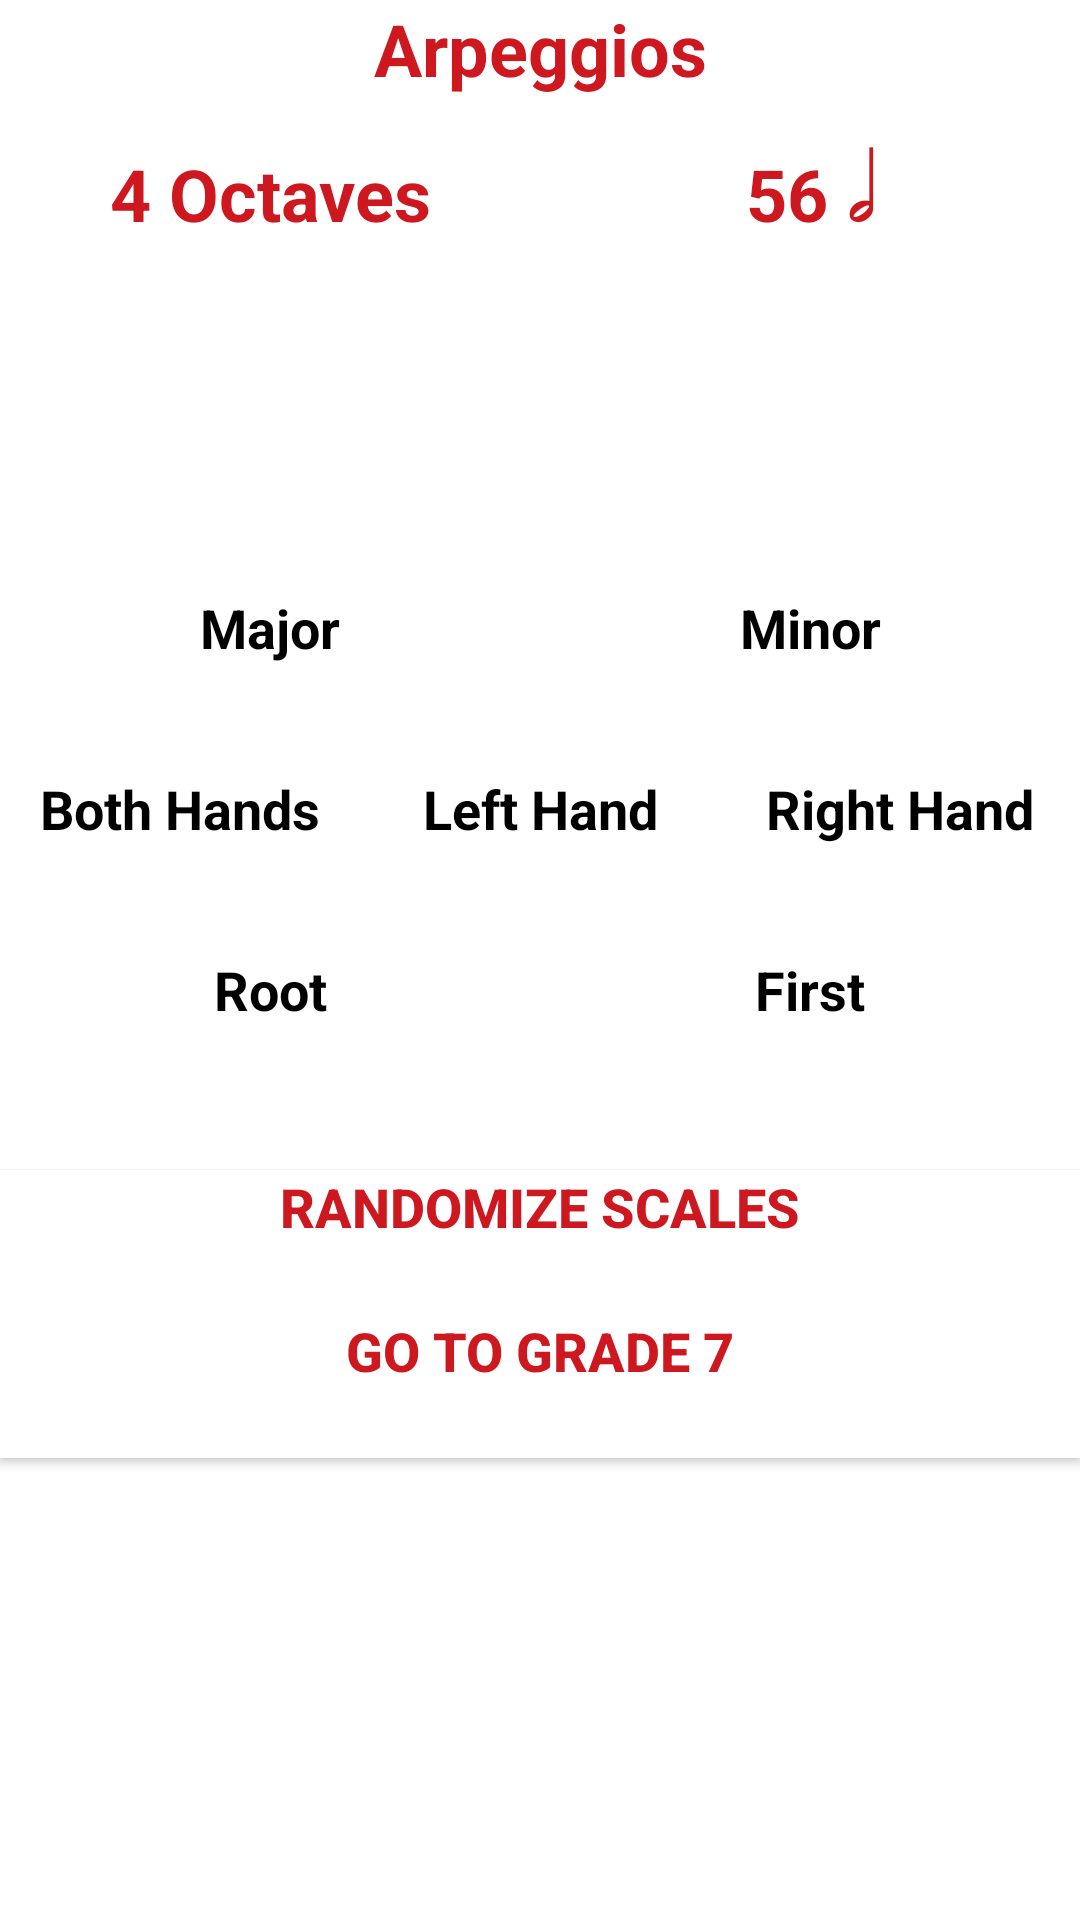

Android layout source for this screen:
<!-- AndroidManifest.xml: application theme AppTheme -->
<!-- res/layout/activity_grade7_arpeggios.xml -->
<?xml version="1.0" encoding="utf-8"?>
<android.support.constraint.ConstraintLayout xmlns:android="http://schemas.android.com/apk/res/android"
    xmlns:app="http://schemas.android.com/apk/res-auto"
    xmlns:tools="http://schemas.android.com/tools"
    android:layout_width="match_parent"
    android:layout_height="match_parent"
    android:background="@color/colorPrimary"
    tools:context=".Grade7Arpeggios">

    <Button
        android:id="@+id/generateArpeggios8Button"
        android:layout_width="0dp"
        android:layout_height="wrap_content"
        android:layout_marginTop="48dp"
        android:background="@color/colorPrimary"
        android:onClick="randomize"
        android:paddingLeft="4dp"
        android:paddingRight="4dp"
        android:text="@string/randomize_scales"
        android:textAlignment="center"
        android:textColor="@color/colorAccent"
        android:textSize="18sp"
        android:textStyle="bold"
        app:layout_constraintEnd_toEndOf="parent"
        app:layout_constraintHorizontal_bias="0.0"
        app:layout_constraintStart_toStartOf="parent"
        app:layout_constraintTop_toBottomOf="@+id/rootText"
        android:gravity="center_horizontal" />

    <Button
        android:id="@+id/goBack7Button"
        android:layout_width="0dp"
        android:layout_height="wrap_content"
        android:background="@color/colorPrimary"
        android:onClick="goToGrade7"
        android:paddingLeft="4dp"
        android:paddingRight="4dp"
        android:text="@string/go_to_grade_7"
        android:textAlignment="center"
        android:textColor="@color/colorAccent"
        android:textSize="18sp"
        android:textStyle="bold"
        app:layout_constraintEnd_toEndOf="parent"
        app:layout_constraintHorizontal_bias="0.0"
        app:layout_constraintStart_toStartOf="parent"
        app:layout_constraintTop_toBottomOf="@+id/generateArpeggios8Button"
        android:gravity="center_horizontal" />

    <TextView
        android:id="@+id/majorText"
        android:layout_width="0dp"
        android:layout_height="wrap_content"
        android:layout_marginTop="36dp"
        android:text="@string/major"
        android:textAlignment="center"
        android:textColor="@color/colorPrimaryDark"
        android:textSize="18sp"
        android:textStyle="bold"
        app:layout_constraintEnd_toStartOf="@+id/minorText"
        app:layout_constraintStart_toStartOf="parent"
        app:layout_constraintTop_toBottomOf="@+id/keyText"
        android:gravity="center_horizontal" />

    <TextView
        android:id="@+id/minorText"
        android:layout_width="0dp"
        android:layout_height="wrap_content"
        android:layout_marginTop="36dp"
        android:text="@string/minor"
        android:textAlignment="center"
        android:textColor="@color/colorPrimaryDark"
        android:textSize="18sp"
        android:textStyle="bold"
        app:layout_constraintEnd_toEndOf="parent"
        app:layout_constraintStart_toEndOf="@+id/majorText"
        app:layout_constraintTop_toBottomOf="@+id/keyText"
        android:gravity="center_horizontal" />

    <TextView
        android:id="@+id/bothText"
        android:layout_width="0dp"
        android:layout_height="wrap_content"
        android:layout_marginTop="36dp"
        android:text="@string/both_hands"
        android:textAlignment="center"
        android:textColor="@color/colorPrimaryDark"
        android:textSize="18sp"
        android:textStyle="bold"
        app:layout_constraintEnd_toStartOf="@+id/leftText"
        app:layout_constraintStart_toStartOf="parent"
        app:layout_constraintTop_toBottomOf="@+id/majorText"
        android:gravity="center_horizontal" />

    <TextView
        android:id="@+id/leftText"
        android:layout_width="0dp"
        android:layout_height="wrap_content"
        android:layout_marginTop="36dp"
        android:text="@string/left_hand"
        android:textAlignment="center"
        android:textColor="@color/colorPrimaryDark"
        android:textSize="18sp"
        android:textStyle="bold"
        app:layout_constraintEnd_toStartOf="@+id/rightText"
        app:layout_constraintStart_toEndOf="@+id/bothText"
        app:layout_constraintTop_toBottomOf="@+id/minorText"
        android:gravity="center_horizontal" />

    <TextView
        android:id="@+id/rightText"
        android:layout_width="0dp"
        android:layout_height="wrap_content"
        android:layout_marginTop="36dp"
        android:text="@string/right_hand"
        android:textAlignment="center"
        android:textColor="@color/colorPrimaryDark"
        android:textSize="18sp"
        android:textStyle="bold"
        app:layout_constraintEnd_toEndOf="parent"
        app:layout_constraintStart_toEndOf="@+id/leftText"
        app:layout_constraintTop_toBottomOf="@+id/minorText"
        android:gravity="center_horizontal" />

    <TextView
        android:id="@+id/rootText"
        android:layout_width="0dp"
        android:layout_height="wrap_content"
        android:layout_marginTop="36dp"
        android:text="@string/root_position"
        android:textAlignment="center"
        android:textColor="@color/colorPrimaryDark"
        android:textSize="18sp"
        android:textStyle="bold"
        app:layout_constraintEnd_toStartOf="@+id/firstText"
        app:layout_constraintStart_toStartOf="parent"
        app:layout_constraintTop_toBottomOf="@+id/bothText"
        android:gravity="center_horizontal" />

    <TextView
        android:id="@+id/firstText"
        android:layout_width="0dp"
        android:layout_height="wrap_content"
        android:layout_marginTop="36dp"
        android:text="@string/first_inversion"
        android:textAlignment="center"
        android:textColor="@color/colorPrimaryDark"
        android:textSize="18sp"
        android:textStyle="bold"
        app:layout_constraintEnd_toEndOf="parent"
        app:layout_constraintStart_toEndOf="@+id/rootText"
        app:layout_constraintTop_toBottomOf="@+id/leftText"
        android:gravity="center_horizontal" />

    <TextView
        android:id="@+id/scaleText"
        android:layout_width="0dp"
        android:layout_height="wrap_content"
        android:text="@string/arpeggios"
        android:textAlignment="center"
        android:textColor="@color/colorAccent"
        android:textSize="24sp"
        android:textStyle="bold"
        app:layout_constraintEnd_toEndOf="parent"
        app:layout_constraintStart_toStartOf="parent"
        app:layout_constraintTop_toTopOf="parent"
        android:gravity="center_horizontal" />

    <TextView
        android:id="@+id/keyText"
        android:layout_width="0dp"
        android:layout_height="wrap_content"
        android:layout_marginTop="48dp"
        android:text="@string/blank"
        android:textAlignment="center"
        android:textColor="@color/colorPrimaryDark"
        android:textSize="24sp"
        android:textStyle="bold"
        app:layout_constraintEnd_toEndOf="parent"
        app:layout_constraintStart_toStartOf="parent"
        app:layout_constraintTop_toBottomOf="@+id/lengthText"
        android:gravity="center_horizontal" />

    <TextView
        android:id="@+id/lengthText"
        android:layout_width="0dp"
        android:layout_height="wrap_content"
        android:layout_marginTop="16dp"
        android:text="@string/_4_octaves"
        android:textAlignment="center"
        android:textColor="@color/colorAccent"
        android:textSize="24sp"
        android:textStyle="bold"
        app:layout_constraintEnd_toStartOf="@+id/speedText"
        app:layout_constraintStart_toStartOf="parent"
        app:layout_constraintTop_toBottomOf="@+id/scaleText"
        android:gravity="center_horizontal" />

    <TextView
        android:id="@+id/speedText"
        android:layout_width="0dp"
        android:layout_height="wrap_content"
        android:layout_marginTop="16dp"
        android:text="@string/_56"
        android:textAlignment="center"
        android:textColor="@color/colorAccent"
        android:textSize="24sp"
        android:textStyle="bold"
        app:layout_constraintEnd_toEndOf="parent"
        app:layout_constraintStart_toEndOf="@+id/lengthText"
        app:layout_constraintTop_toBottomOf="@+id/scaleText"
        android:gravity="center_horizontal" />

</android.support.constraint.ConstraintLayout>
<!-- resources referenced by this layout -->
<resources>
  <color name="colorAccent">#CD181F</color>
  <color name="colorPrimary">#FFFFFF</color>
  <color name="colorPrimaryDark">#000000</color>
  <string name="_4_octaves">4 Octaves</string>
  <string name="_56">56 𝅗𝅥</string>
  <string name="arpeggios">Arpeggios</string>
  <string name="blank"> </string>
  <string name="both_hands">Both Hands</string>
  <string name="first_inversion">First</string>
  <string name="go_to_grade_7">Go To Grade 7</string>
  <string name="left_hand">Left Hand</string>
  <string name="major">Major</string>
  <string name="minor">Minor</string>
  <string name="randomize_scales">Randomize Scales</string>
  <string name="right_hand">Right Hand</string>
  <string name="root_position">Root</string>
  <style name="AppTheme" parent="Theme.AppCompat.Light.DarkActionBar">
          
          <item name="colorPrimary">@color/colorPrimary</item>
          <item name="colorPrimaryDark">@color/colorPrimaryDark</item>
          <item name="colorAccent">@color/colorAccent</item>
      </style>
</resources>
